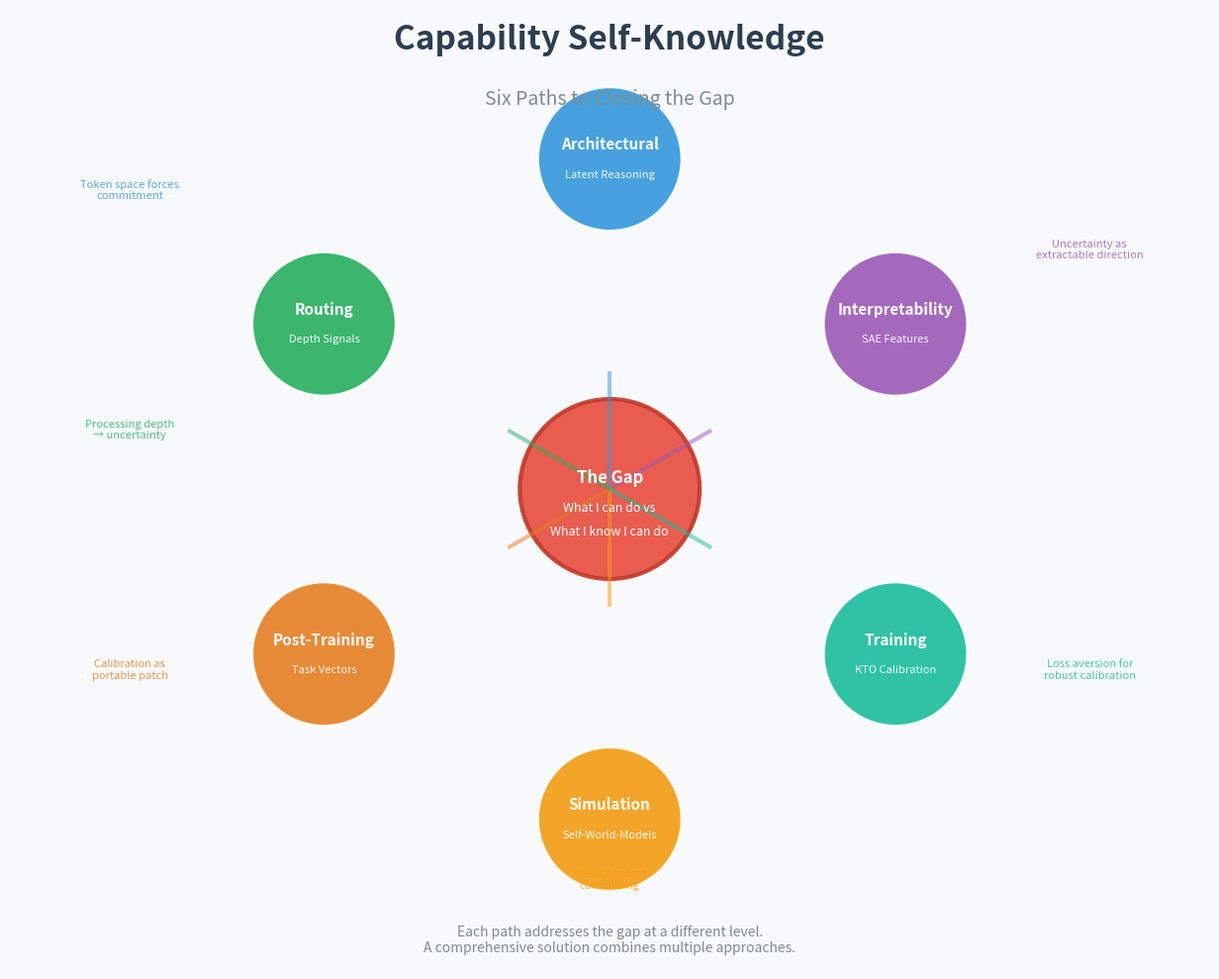

The matplotlib source for this figure: (Note: this script raises an exception after producing the figure.)
"""
Visualizing the Capability Self-Knowledge Research Program

Six paths converging on one question:
How can a model know what it can do?
"""

import matplotlib.pyplot as plt
import matplotlib.patches as mpatches
import numpy as np
from matplotlib.patches import FancyBboxPatch, Circle
import matplotlib.patheffects as pe

# Set up the figure
fig, ax = plt.subplots(1, 1, figsize=(14, 10))
ax.set_xlim(-10, 10)
ax.set_ylim(-8, 8)
ax.set_aspect('equal')
ax.axis('off')
ax.set_facecolor('#f8f9fa')
fig.patch.set_facecolor('#f8f9fa')

# Title
ax.text(0, 7.5, "Capability Self-Knowledge", fontsize=24, fontweight='bold',
        ha='center', va='center', color='#2c3e50')
ax.text(0, 6.5, "Six Paths to Closing the Gap", fontsize=14,
        ha='center', va='center', color='#7f8c8d')

# Central node - the gap
center_circle = Circle((0, 0), 1.5, facecolor='#e74c3c', edgecolor='#c0392b',
                       linewidth=3, alpha=0.9)
ax.add_patch(center_circle)
ax.text(0, 0.2, "The Gap", fontsize=12, fontweight='bold', ha='center', va='center', color='white')
ax.text(0, -0.3, "What I can do vs", fontsize=9, ha='center', va='center', color='white')
ax.text(0, -0.7, "What I know I can do", fontsize=9, ha='center', va='center', color='white')

# Six paths arranged in a circle
paths = [
    {"name": "Architectural", "sub": "Latent Reasoning", "color": "#3498db", "angle": 90},
    {"name": "Interpretability", "sub": "SAE Features", "color": "#9b59b6", "angle": 30},
    {"name": "Training", "sub": "KTO Calibration", "color": "#1abc9c", "angle": -30},
    {"name": "Simulation", "sub": "Self-World-Models", "color": "#f39c12", "angle": -90},
    {"name": "Post-Training", "sub": "Task Vectors", "color": "#e67e22", "angle": -150},
    {"name": "Routing", "sub": "Depth Signals", "color": "#27ae60", "angle": 150},
]

radius = 5.5
node_radius = 1.2

for path in paths:
    angle_rad = np.radians(path["angle"])
    x = radius * np.cos(angle_rad)
    y = radius * np.sin(angle_rad)

    # Draw connection to center
    ax.plot([x * 0.35, 0], [y * 0.35, 0], color=path["color"],
            linewidth=3, alpha=0.5, zorder=1)

    # Draw node
    node = Circle((x, y), node_radius, facecolor=path["color"],
                 edgecolor='white', linewidth=2, alpha=0.9)
    ax.add_patch(node)

    # Path name
    ax.text(x, y + 0.25, path["name"], fontsize=11, fontweight='bold',
            ha='center', va='center', color='white')
    # Sub-description
    ax.text(x, y - 0.25, path["sub"], fontsize=8,
            ha='center', va='center', color='white', alpha=0.9)

# Key insights around the edge
insights = [
    ("Token space forces\ncommitment", -8, 5, "#3498db"),
    ("Uncertainty as\nextractable direction", 8, 4, "#9b59b6"),
    ("Loss aversion for\nrobust calibration", 8, -3, "#1abc9c"),
    ("Predict before\ncommitting", 0, -6.5, "#f39c12"),
    ("Calibration as\nportable patch", -8, -3, "#e67e22"),
    ("Processing depth\n→ uncertainty", -8, 1, "#27ae60"),
]

for text, x, y, color in insights:
    ax.text(x, y, text, fontsize=8, ha='center', va='center',
            color=color, alpha=0.8, style='italic')

# Bottom note
ax.text(0, -7.5, "Each path addresses the gap at a different level.\nA comprehensive solution combines multiple approaches.",
        fontsize=10, ha='center', va='center', color='#7f8c8d')

plt.tight_layout()
plt.savefig('/home/user/claude/experiments/research_visualization.png', dpi=150,
            bbox_inches='tight', facecolor='#f8f9fa')
print("Visualization saved to research_visualization.png")

# Also save a simpler text diagram
text_diagram = """
                    ┌─────────────────┐
                    │  ARCHITECTURAL  │
                    │ Latent Reasoning │
                    └────────┬────────┘
                             │
    ┌───────────────┐        │        ┌────────────────┐
    │    ROUTING    │────────┼────────│ INTERPRETABILITY│
    │ Depth Signals │        │        │  SAE Features   │
    └───────────────┘        │        └────────────────┘
                             │
                     ┌───────┴───────┐
                     │   THE GAP     │
                     │ What I can do │
                     │      vs       │
                     │ What I know   │
                     └───────┬───────┘
                             │
    ┌───────────────┐        │        ┌────────────────┐
    │ POST-TRAINING │────────┼────────│    TRAINING    │
    │ Task Vectors  │        │        │ KTO Calibration │
    └───────────────┘        │        └────────────────┘
                             │
                    ┌────────┴────────┐
                    │   SIMULATION    │
                    │ Self-World-Models│
                    └─────────────────┘

    Six paths converging on one question:
    How can a model know what it can do?
"""

with open('/home/user/claude/experiments/research_diagram.txt', 'w') as f:
    f.write(text_diagram)
print("Text diagram saved to research_diagram.txt")
